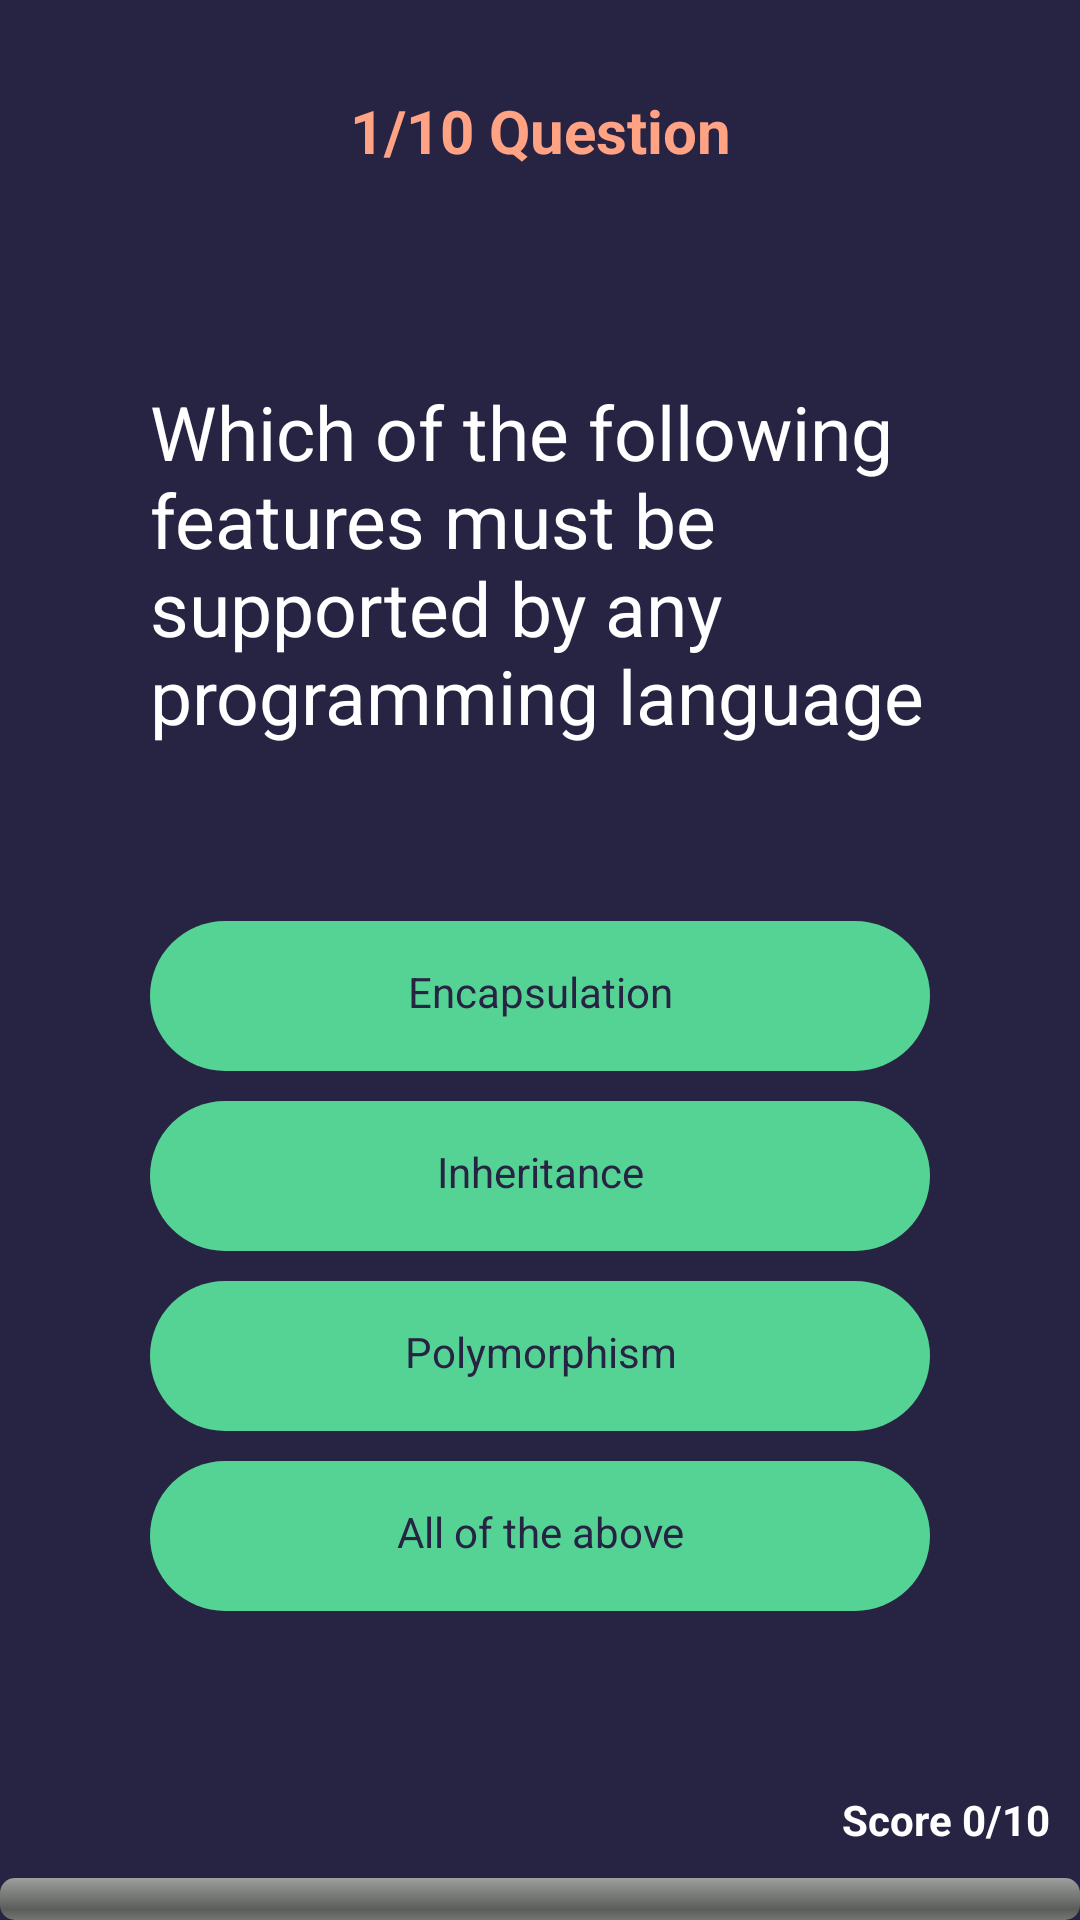

Produce the Android XML layout that renders to this screen, including the resource entries it uses.
<!-- AndroidManifest.xml: application theme AppTheme -->
<!-- res/layout/activity_main.xml -->
<?xml version="1.0" encoding="utf-8"?>
<LinearLayout xmlns:android="http://schemas.android.com/apk/res/android"
    xmlns:tools="http://schemas.android.com/tools"
    android:layout_width="match_parent"
    android:layout_height="match_parent"
    android:orientation="vertical"
    android:background="#272343"
    tools:context=".MainActivity">

    <TextView
        android:layout_width="match_parent"
        android:layout_height="wrap_content"
        android:id="@+id/QuestionNumber"
        android:text="@string/question_number"
        android:layout_marginTop="30dp"
        android:textColor="#ffa384"
        android:textStyle="bold"
        android:textAlignment="center"
        android:textSize="20sp"
        >

    </TextView>

    <LinearLayout
        android:layout_width="match_parent"
        android:layout_height="wrap_content"
        android:orientation="horizontal"
        >

        <TextView
            android:layout_width="wrap_content"
            android:layout_height="wrap_content"
            android:text="@string/selctedoption"
            android:visibility="gone"
            android:id="@+id/selectoption"
            android:textAlignment="center"
            android:textColor="#ffffff">

        </TextView>

        <TextView
            android:layout_width="wrap_content"
            android:layout_height="wrap_content"
            android:id="@+id/CorrectAnswer"
            android:textColor="#ffffff"
            android:visibility="gone"
            android:textAlignment="center"
            android:text="@string/correctanswer"
            >

        </TextView>

    </LinearLayout>


    <LinearLayout
        android:layout_width="match_parent"
        android:layout_height="120dp"
        android:paddingLeft="50dp"
        android:paddingRight="50dp"
        android:layout_marginBottom="60dp"
        android:layout_marginTop="70dp"
        android:gravity="center">


        <TextView
            android:layout_width="match_parent"
            android:layout_height="match_parent"
            android:textColor="#ffffff"
            android:id="@+id/question"
            android:text="@string/question_1"
            android:textSize="25sp">

        </TextView>


    </LinearLayout>

    <LinearLayout
        android:layout_width="match_parent"
        android:layout_height="wrap_content"
        android:id="@+id/FirstTwoOption"
        android:layout_gravity="center"
        android:paddingLeft="50dp"
        android:paddingRight="50dp"
        android:orientation="vertical">


        <TextView
            android:layout_width="match_parent"
            android:layout_height="50dp"
            android:id="@+id/optionA"
            android:text="@string/question1_A"
            android:background="@drawable/rounded_corner"
            android:textColor="#272343"
            android:textAlignment="center"
            android:paddingTop="14dp"
            >

        </TextView>
        <TextView
            android:layout_width="match_parent"
            android:layout_height="50dp"
            android:id="@+id/optionB"
            android:text="@string/question1_B"
            android:background="@drawable/rounded_corner"
            android:layout_marginTop="10dp"
            android:textColor="#272343"
            android:textAlignment="center"
            android:paddingTop="14dp"
            >

        </TextView>




    </LinearLayout>


    <LinearLayout
        android:layout_width="match_parent"
        android:layout_height="wrap_content"
        android:id="@+id/RemainingTwoOption"
        android:layout_gravity="center"
        android:paddingLeft="50dp"
        android:paddingRight="50dp"
        android:layout_marginBottom="30dp"
        android:orientation="vertical">


        <TextView
            android:layout_width="match_parent"
            android:layout_height="50dp"
            android:id="@+id/optionC"
            android:text="@string/question1_C"
            android:background="@drawable/rounded_corner"
            android:layout_marginTop="10dp"
            android:textColor="#272343"
            android:textAlignment="center"
            android:paddingTop="14dp"
            >

        </TextView>
        <TextView
            android:layout_width="match_parent"
            android:layout_height="50dp"
            android:id="@+id/optionD"
            android:text="@string/question1_D"
            android:background="@drawable/rounded_corner"
            android:textColor="#272343"
            android:layout_marginTop="10dp"
            android:textAlignment="center"
            android:paddingTop="14dp"
            >

        </TextView>




    </LinearLayout>

    <LinearLayout
        android:layout_width="match_parent"
        android:layout_height="wrap_content"
        android:orientation="vertical"
        android:layout_marginTop="20dp">
        <TextView
            android:layout_width="wrap_content"
            android:layout_height="wrap_content"
            android:id="@+id/score"
            android:textStyle="bold"
            android:textColor="#ffffff"
            android:text="@string/score"
            android:layout_gravity="end"
            android:padding="10dp"/>


        <ProgressBar
            android:layout_width="fill_parent"
            android:layout_height="wrap_content"
            android:backgroundTint="#ffa384"
            android:layout_gravity="bottom"
            android:id="@+id/progress_bar"
            style="@android:style/Widget.ProgressBar.Horizontal"
            android:indeterminate="false">

        </ProgressBar>




    </LinearLayout>
</LinearLayout>
<!-- resources referenced by this layout -->
<resources>
  <!-- drawable rounded_corner (drawable) -->
  <?xml version="1.0" encoding="utf-8"?>
  <shape android:shape="rectangle"
      xmlns:android="http://schemas.android.com/apk/res/android">
      <corners android:radius="300dp"/>
      <solid android:color="#55d394"/>
  
  </shape>
  <string name="correctanswer">CorrectAnswer</string>
  <string name="question1_A">Encapsulation</string>
  <string name="question1_B">Inheritance</string>
  <string name="question1_C">Polymorphism</string>
  <string name="question1_D">All of the above</string>
  <string name="question_1">Which of the following features must be supported by any programming language to become a pure object-oriented programming language?</string>
  <string name="question_number">1/10 Question</string>
  <string name="score">Score 0/10</string>
  <string name="selctedoption">SelctedOption</string>
  <style name="AppTheme" parent="Theme.AppCompat.Light.NoActionBar">
          
          <item name="colorPrimary">#55d394</item>
          <item name="colorPrimaryDark">#55D394</item>
          <item name="colorAccent">#ffffff</item>
      </style>
</resources>
